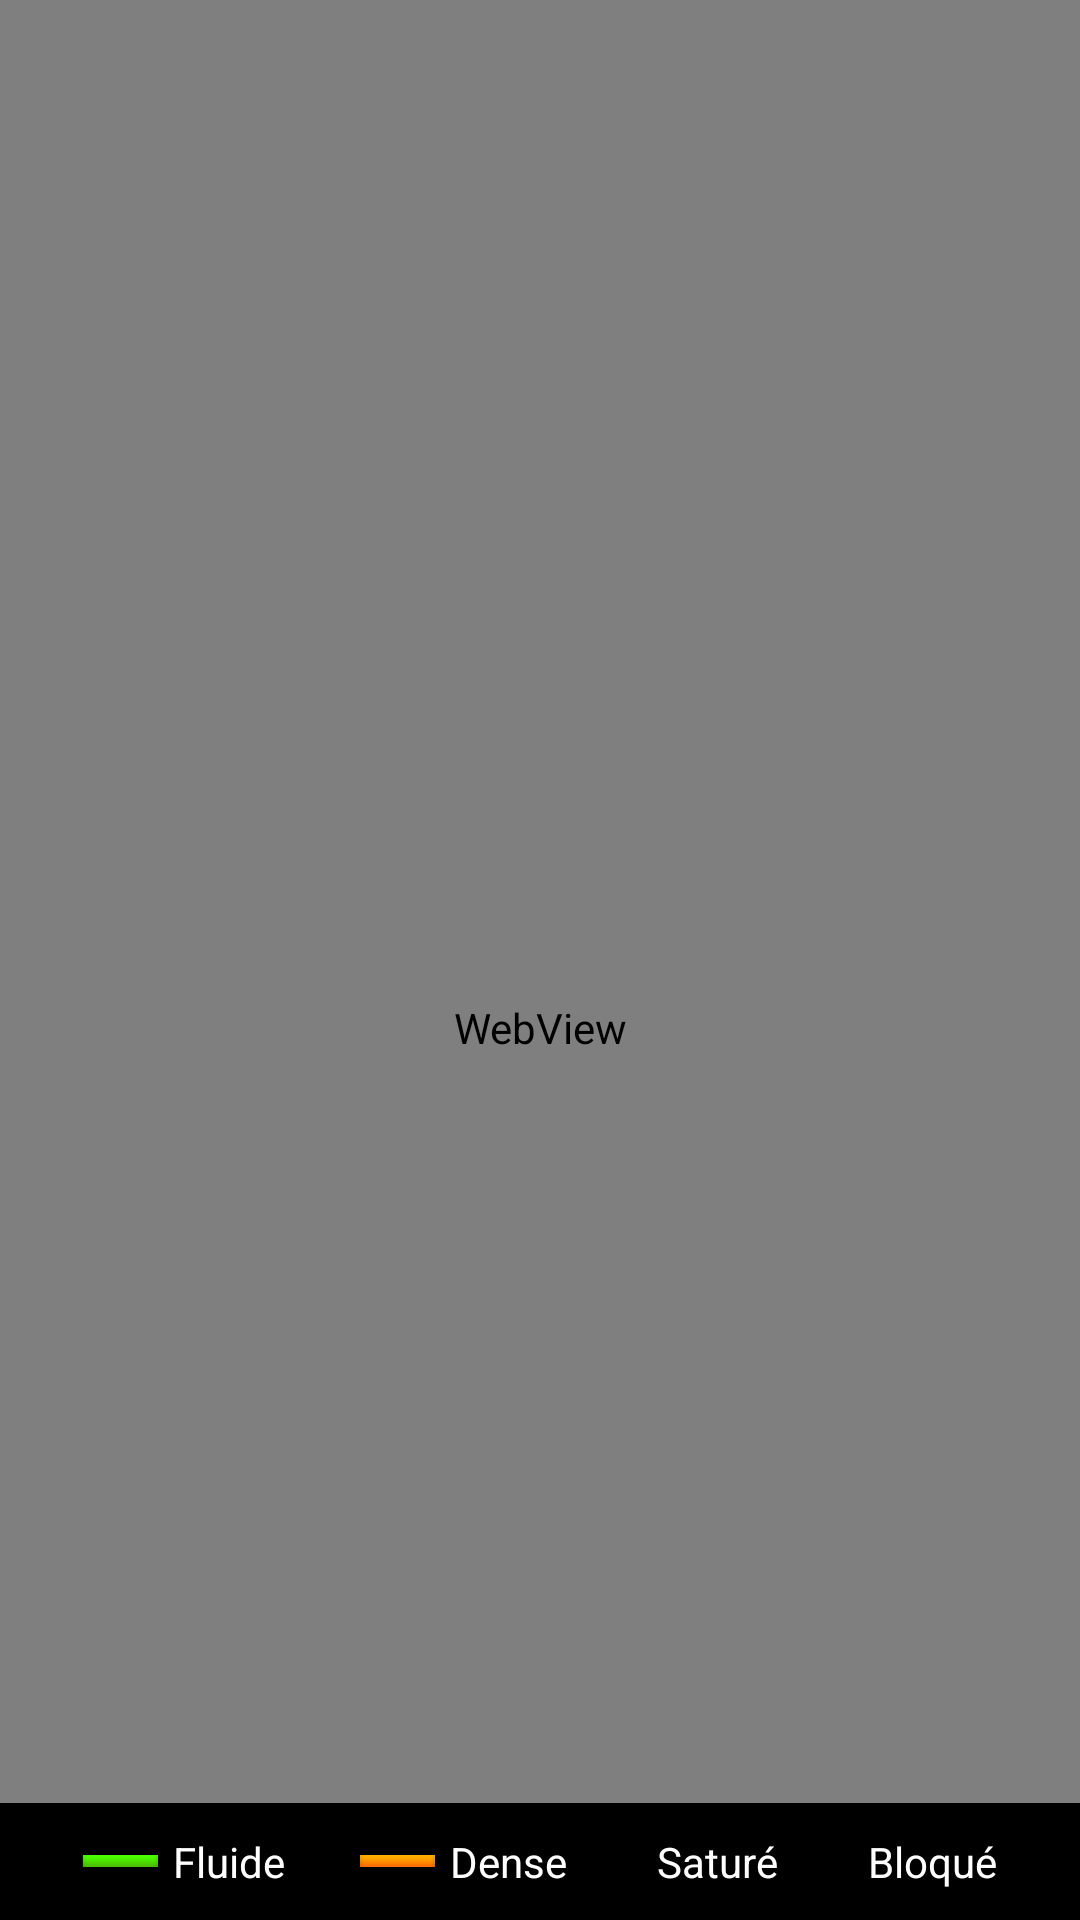

Layout XML and referenced resources for this Android screen:
<!-- AndroidManifest.xml: application theme AppTheme -->
<!-- res/layout/content_main.xml -->
<?xml version="1.0" encoding="utf-8"?>
<RelativeLayout xmlns:android="http://schemas.android.com/apk/res/android"
    xmlns:app="http://schemas.android.com/apk/res-auto"
    xmlns:tools="http://schemas.android.com/tools"
    android:layout_width="match_parent"
    android:layout_height="match_parent"
    tools:context="com.bordeaux.rocade.MainActivity"
    tools:showIn="@layout/activity_main">

    <WebView
        android:id="@+id/webview"
        android:layout_width="fill_parent"
        android:layout_height="fill_parent"
        android:paddingTop="45dip"
        android:background="#ffffff"
        android:layout_alignParentTop="true"
        android:layout_alignLeft="@+id/relativeLayout"
        android:layout_alignStart="@+id/relativeLayout" />

    <RelativeLayout
        android:layout_width="fill_parent"
        android:layout_height="wrap_content"
        android:layout_alignParentBottom="true"
        android:layout_alignParentLeft="true"
        android:layout_marginBottom="0dp"
        android:background="#000000"
        android:gravity="center"
        android:orientation="vertical"
        android:paddingBottom="10dp"
        android:paddingTop="10dp"
        android:id="@+id/relativeLayout">

        <ImageView
            android:id="@+id/fluid"
            android:layout_width="wrap_content"
            android:layout_height="wrap_content"
            android:layout_centerVertical="true"
            android:src="@drawable/leg22" />

        <TextView
            android:id="@+id/fluidText"
            android:layout_width="wrap_content"
            android:layout_height="wrap_content"
            android:layout_centerVertical="true"
            android:layout_toRightOf="@+id/fluid"
            android:paddingLeft="5dp"
            android:text="@string/fluid"
            android:textColor="#FFFFFF" />

        <ImageView
            android:id="@+id/heavy"
            android:layout_width="wrap_content"
            android:layout_height="wrap_content"
            android:layout_centerVertical="true"
            android:layout_marginLeft="25dp"
            android:layout_toRightOf="@+id/fluidText"
            android:src="@drawable/leg42" />

        <TextView
            android:id="@+id/heavyText"
            android:layout_width="wrap_content"
            android:layout_height="wrap_content"
            android:layout_centerVertical="true"
            android:layout_toRightOf="@+id/heavy"
            android:paddingLeft="5dp"
            android:text="@string/heavy"
            android:textColor="#FFFFFF" />

        <ImageView
            android:id="@+id/saturated"
            android:layout_width="wrap_content"
            android:layout_height="wrap_content"
            android:layout_centerVertical="true"
            android:layout_marginLeft="25dp"
            android:layout_toRightOf="@+id/heavyText"
            android:src="@drawable/leg13" />

        <TextView
            android:id="@+id/saturatedText"
            android:layout_width="wrap_content"
            android:layout_height="wrap_content"
            android:layout_centerVertical="true"
            android:layout_toRightOf="@+id/saturated"
            android:paddingLeft="5dp"
            android:text="@string/saturated"
            android:textColor="#FFFFFF" />

        <ImageView
            android:id="@+id/blocked"
            android:layout_width="wrap_content"
            android:layout_height="wrap_content"
            android:layout_centerVertical="true"
            android:layout_marginLeft="25dp"
            android:layout_toRightOf="@+id/saturatedText"
            android:src="@drawable/leg0" />

        <TextView
            android:id="@+id/blockedText"
            android:layout_width="wrap_content"
            android:layout_height="wrap_content"
            android:layout_centerVertical="true"
            android:layout_toRightOf="@+id/blocked"
            android:paddingLeft="5dp"
            android:text="@string/blocked"
            android:textColor="#FFFFFF" />
    </RelativeLayout>
</RelativeLayout>
<!-- res/layout/activity_main.xml (included above) -->
<?xml version="1.0" encoding="utf-8"?>
<android.support.design.widget.CoordinatorLayout xmlns:android="http://schemas.android.com/apk/res/android"
    xmlns:app="http://schemas.android.com/apk/res-auto"
    xmlns:tools="http://schemas.android.com/tools"
    android:layout_width="match_parent"
    android:layout_height="match_parent"
    android:fitsSystemWindows="true"
    tools:context="com.bordeaux.rocade.MainActivity">

    <android.support.design.widget.AppBarLayout
        android:layout_width="match_parent"
        android:layout_height="wrap_content"
        android:theme="@style/AppTheme.AppBarOverlay">

        <android.support.v7.widget.Toolbar
            android:id="@+id/toolbar"
            android:layout_width="match_parent"
            android:layout_height="?attr/actionBarSize"
            android:background="?attr/colorPrimary"
            app:popupTheme="@style/AppTheme.PopupOverlay" />

    </android.support.design.widget.AppBarLayout>

    <include layout="@layout/content_main" />

</android.support.design.widget.CoordinatorLayout>
<!-- resources referenced by this layout -->
<resources>
  <!-- drawable leg22: png bitmap (drawable, 164 bytes) -->
  <!-- drawable leg42: png bitmap (drawable, 145 bytes) -->
  <string name="blocked">Bloqué</string>
  <string name="fluid">Fluide</string>
  <string name="heavy">Dense</string>
  <string name="saturated">Saturé</string>
</resources>
